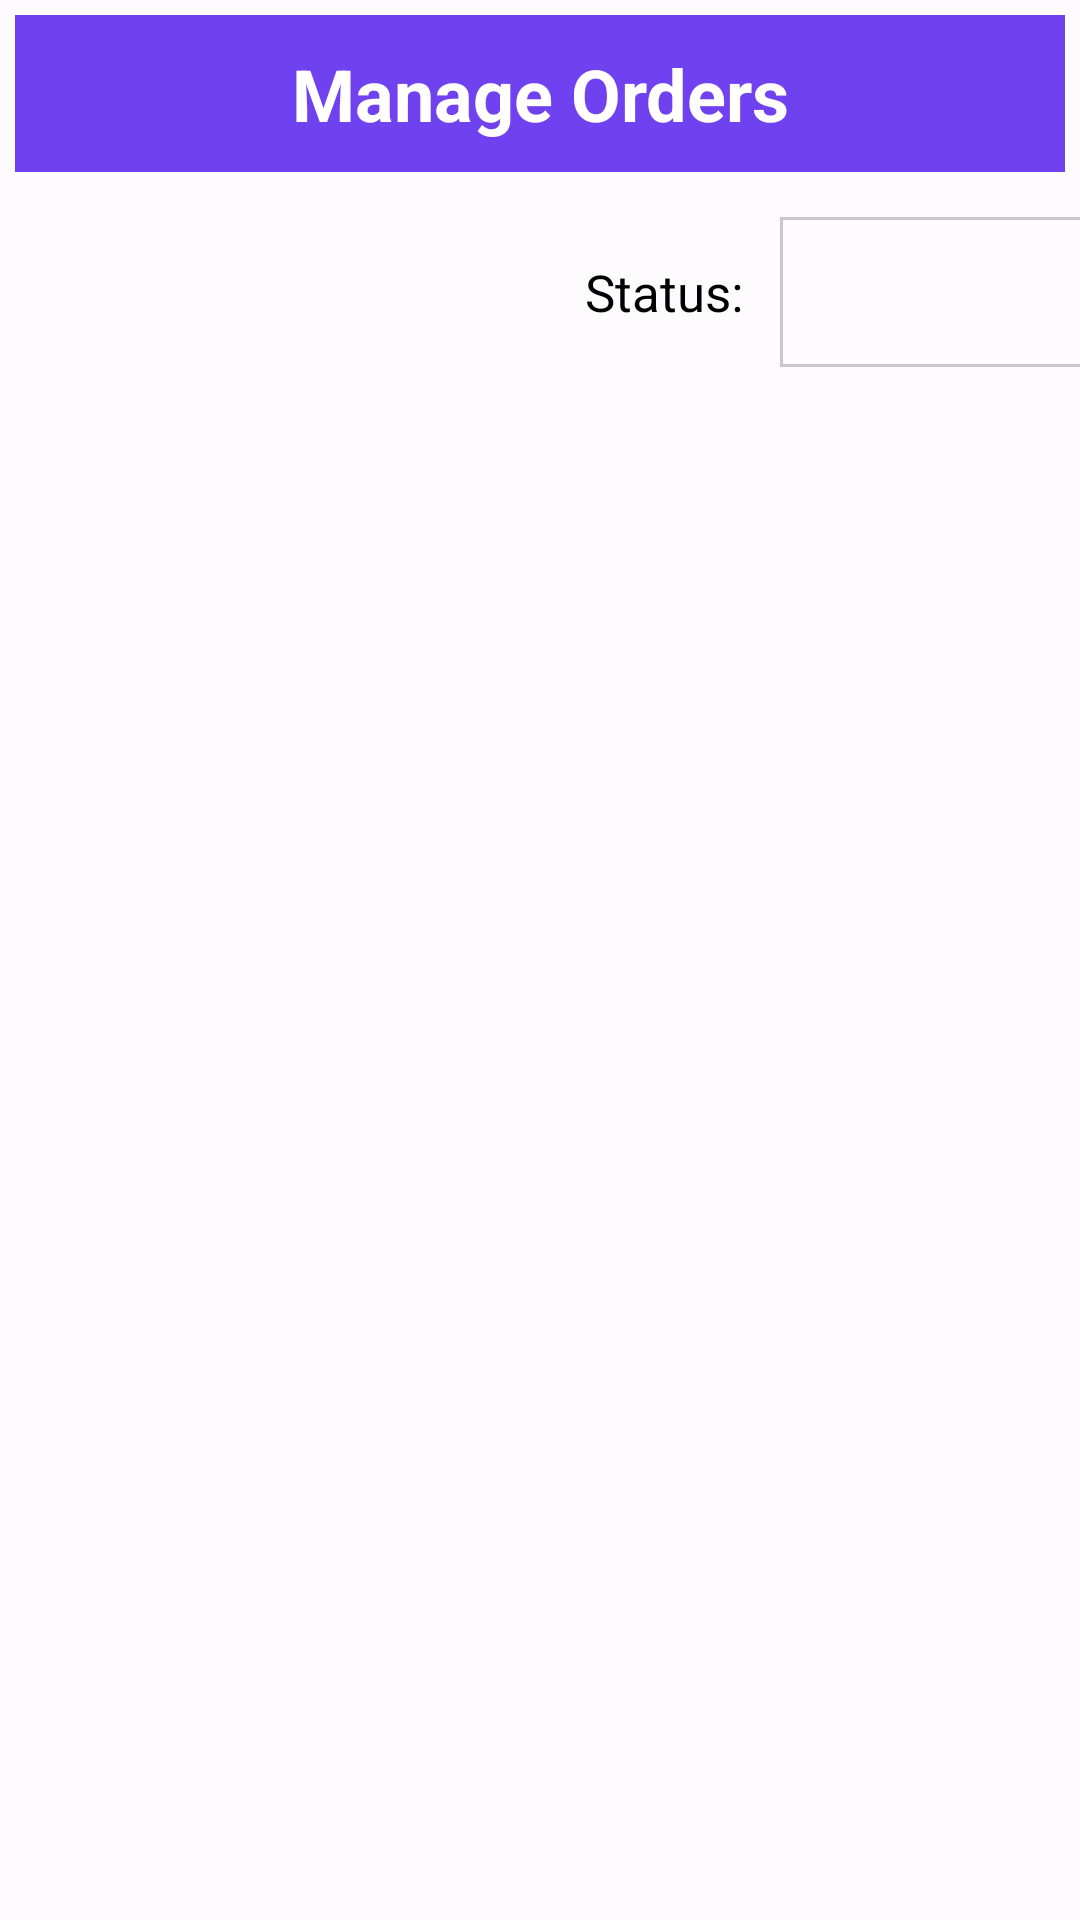

Reconstruct the res/layout file that produces this screen, plus the resources it refers to.
<!-- AndroidManifest.xml: application theme Theme.BookaholicLight -->
<!-- res/layout/activity_order_history.xml -->
<?xml version="1.0" encoding="utf-8"?>
<LinearLayout
    xmlns:android="http://schemas.android.com/apk/res/android"
    xmlns:app="http://schemas.android.com/apk/res-auto"
    android:layout_width="match_parent"
    android:layout_height="match_parent">
    <ScrollView
        android:layout_width="match_parent"
        android:layout_height="wrap_content">
        <LinearLayout
            android:layout_width="match_parent"
            android:layout_height="match_parent"
            android:orientation="vertical">
            <TextView
                android:layout_width="match_parent"
                android:layout_height="wrap_content"
                android:layout_margin="5dp"
                android:padding="10dp"
                android:gravity="center"
                android:text="Manage Orders"
                android:background="@color/container_secondary"
                android:textColor="@color/white"
                android:textSize="24sp"
                android:textStyle="bold"/>
            <LinearLayout
                android:layout_width="350dp"
                android:layout_height="50dp"
                android:layout_marginTop="10dp"
                android:layout_marginEnd="50dp"
                android:layout_marginStart="50dp"
                android:gravity="end">
                <TextView
                    android:layout_width="70dp"
                    android:layout_height="50dp"
                    android:paddingStart="5dp"
                    android:text="Status: "
                    android:gravity="start|center_vertical"
                    android:textColor="@android:color/black"
                    android:textSize="17dp"/>

                <Spinner
                    android:id="@+id/statusOrder"
                    android:layout_width="120dp"
                    android:layout_height="match_parent"
                    android:paddingStart="10dp"
                    android:layout_marginEnd="20dp"
                    android:gravity="center|center_vertical"
                    android:hint="Category"
                    android:textColor="@android:color/black"
                    android:background="@drawable/edit_text_border"
                    android:spinnerMode="dropdown"/>
            </LinearLayout>
            <androidx.recyclerview.widget.RecyclerView
                android:layout_width="match_parent"
                android:layout_height="wrap_content"
                android:id="@+id/incomplete"
                app:layoutManager="androidx.recyclerview.widget.LinearLayoutManager"/>
            </LinearLayout>
    </ScrollView>
</LinearLayout>
<!-- resources referenced by this layout -->
<resources>
  <color name="container_secondary">#7041EE</color>
  <color name="white">#FFFFFF</color>
  <!-- drawable edit_text_border (drawable) -->
  <?xml version="1.0" encoding="utf-8"?>
  <shape xmlns:android="http://schemas.android.com/apk/res/android"
      android:shape="rectangle">
      <solid android:color="@android:color/transparent" />
      <stroke
          android:width="1dp"
          android:color="#C8C8C8" />
  </shape>
  <color name="md_theme_light_primary">#7041EE</color>
  <color name="md_theme_light_onPrimary">#FFFFFF</color>
  <color name="md_theme_light_primaryContainer">#D8E2FF</color>
  <color name="md_theme_light_onPrimaryContainer">#001A41</color>
  <color name="md_theme_light_secondary">#575E71</color>
  <color name="md_theme_light_onSecondary">#FFFFFF</color>
  <color name="md_theme_light_secondaryContainer">#DBE2F9</color>
  <color name="md_theme_light_onSecondaryContainer">#141B2C</color>
  <color name="md_theme_light_tertiary">#715573</color>
  <color name="md_theme_light_onTertiary">#FFFFFF</color>
  <color name="md_theme_light_tertiaryContainer">#FBD7FC</color>
  <color name="md_theme_light_onTertiaryContainer">#29132D</color>
  <color name="md_theme_light_error">#BA1A1A</color>
  <color name="md_theme_light_errorContainer">#FFDAD6</color>
  <color name="md_theme_light_onError">#FFFFFF</color>
  <color name="md_theme_light_onErrorContainer">#410002</color>
  <color name="md_theme_light_background">#FEFBFF</color>
  <color name="md_theme_light_onBackground">#1B1B1F</color>
  <color name="md_theme_light_surface">#FEFBFF</color>
  <color name="md_theme_light_onSurface">#1B1B1F</color>
  <color name="md_theme_light_surfaceVariant">#E1E2EC</color>
  <color name="md_theme_light_onSurfaceVariant">#44474F</color>
  <color name="md_theme_light_outline">#75777F</color>
  <color name="md_theme_light_inverseOnSurface">#F2F0F4</color>
  <color name="md_theme_light_inverseSurface">#303033</color>
  <color name="md_theme_light_inversePrimary">#ADC6FF</color>
</resources>
